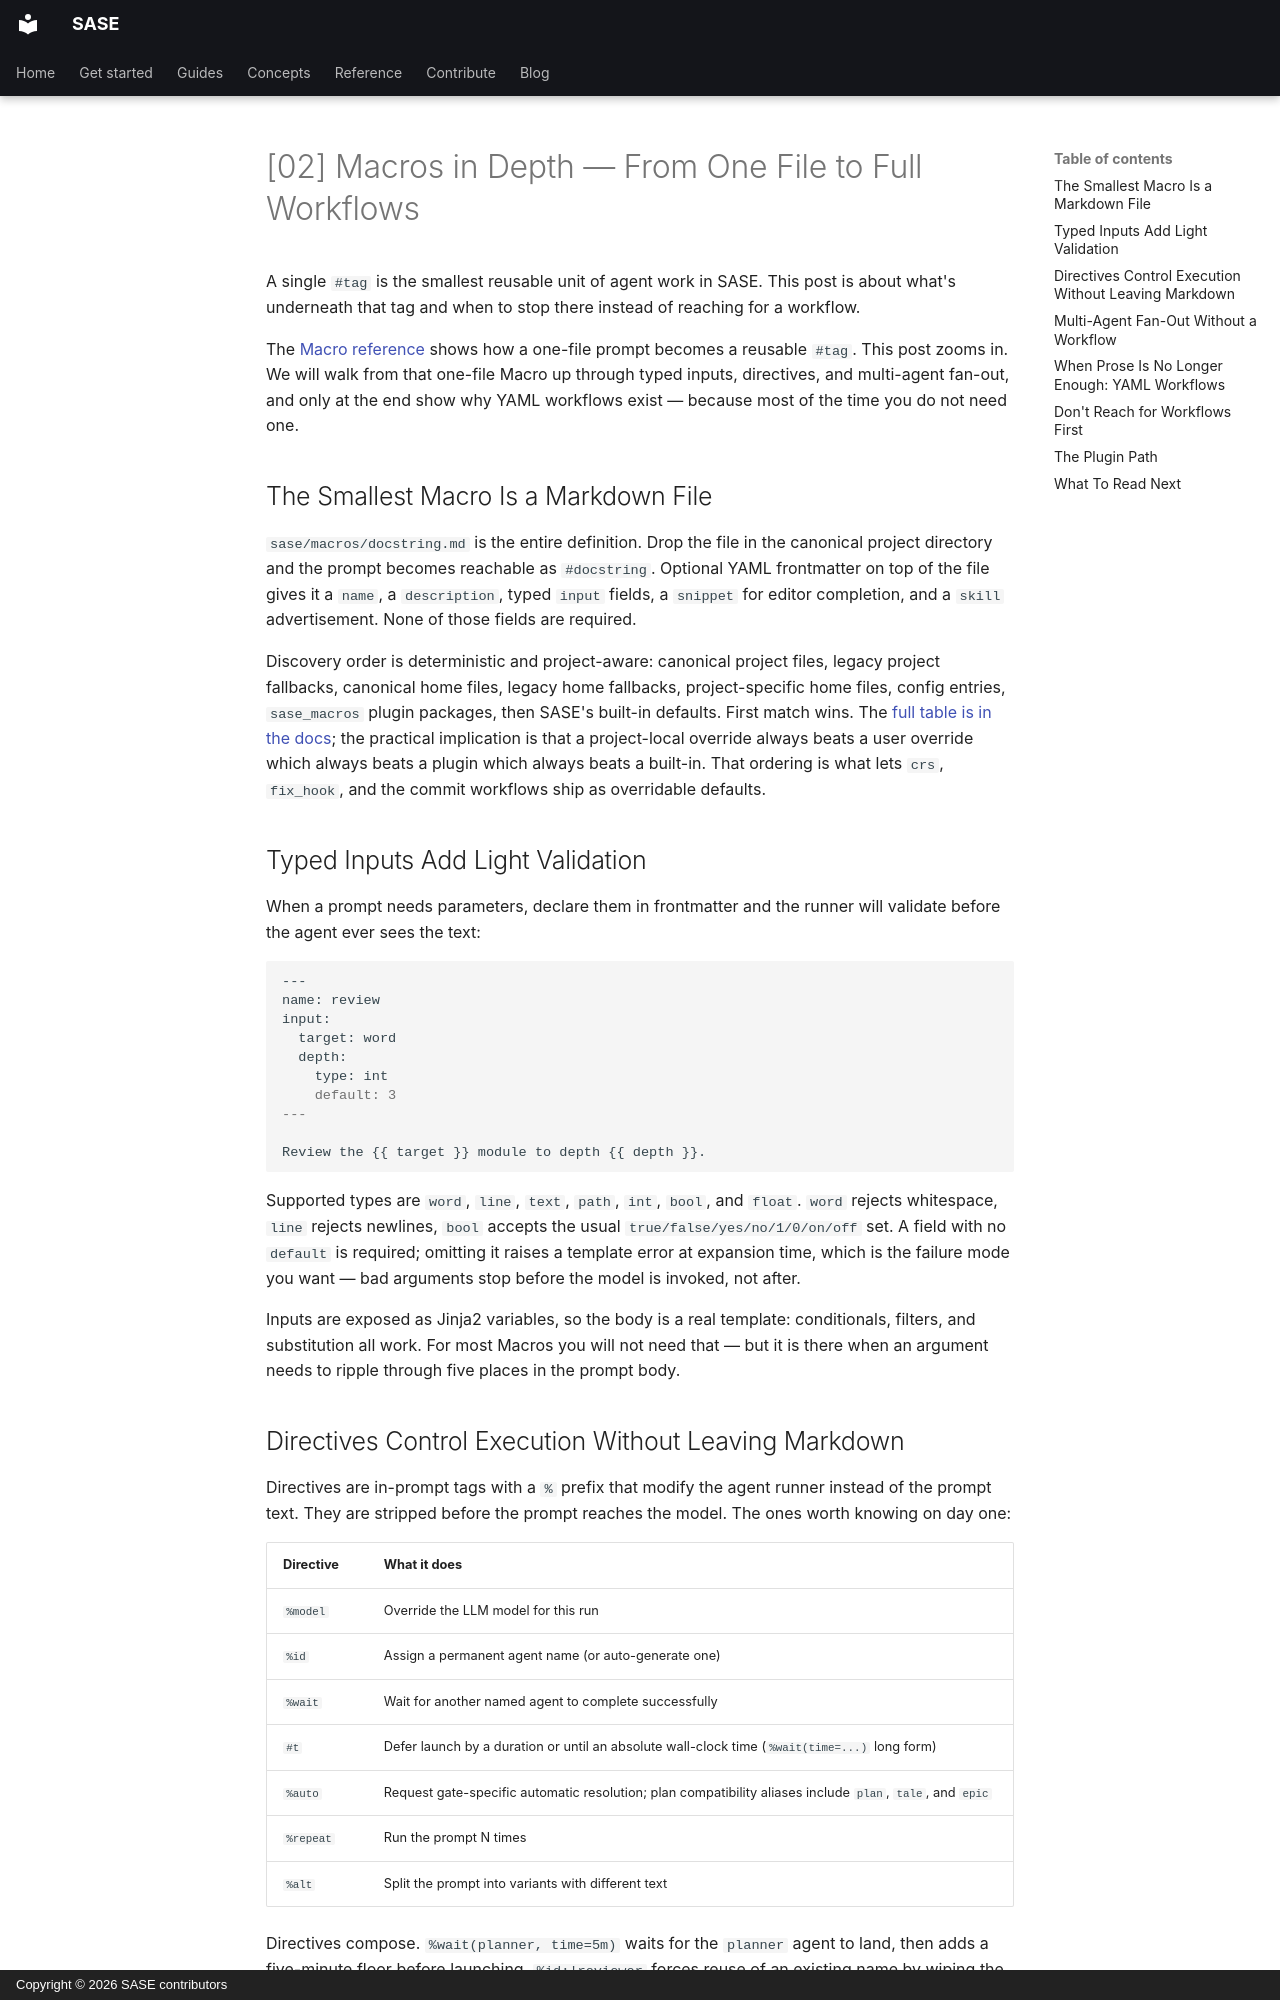

repository: sase-org/sase · page: blog/posts/macros-in-depth/index.html · generator: mkdocs · copyright: Copyright © 2026 SASE contributors

---
title: "[02] Macros in Depth — From One File to Full Workflows"
date: 2026-05-12
draft: true
description: >-
  Macros up close: when a single Markdown file is the right shape, when typed inputs and
  directives are enough, and when the job really does want a YAML workflow.
categories:
  - Agentic Software Engineering
  - Macros
slug: macros-in-depth
links:
  - Macros: reference/macros/index.md
  - Workflow Specification: reference/workflows.md
  - Get started: start/index.md
  - View on GitHub: https://github.com/sase-org/sase
---

# [02] Macros in Depth — From One File to Full Workflows

A single `#tag` is the smallest reusable unit of agent work in SASE. This post is about
what's underneath that tag and when to stop there instead of reaching for a workflow.

<!-- more -->

The [Macro reference](../../reference/macros/index.md) shows how a one-file prompt
becomes a reusable `#tag`. This post zooms in. We will walk from that one-file Macro up
through typed inputs, directives, and multi-agent fan-out, and only at the end show why
YAML workflows exist — because most of the time you do not need one.

## The Smallest Macro Is a Markdown File

`sase/macros/docstring.md` is the entire definition. Drop the file in the canonical
project directory and the prompt becomes reachable as `#docstring`. Optional YAML
frontmatter on top of the file gives it a `name`, a `description`, typed `input` fields,
a `snippet` for editor completion, and a `skill` advertisement. None of those fields are
required.

Discovery order is deterministic and project-aware: canonical project files, legacy
project fallbacks, canonical home files, legacy home fallbacks, project-specific home
files, config entries, `sase_macros` plugin packages, then SASE's built-in defaults.
First match wins. The
[full table is in the docs](../../reference/macros/discovery.md#discovery-order); the
practical implication is that a project-local override always beats a user override
which always beats a plugin which always beats a built-in. That ordering is what lets
`crs`, `fix_hook`, and the commit workflows ship as overridable defaults.

## Typed Inputs Add Light Validation

When a prompt needs parameters, declare them in frontmatter and the runner will validate
before the agent ever sees the text:

```markdown
---
name: review
input:
  target: word
  depth:
    type: int
    default: 3
---

Review the {{ target }} module to depth {{ depth }}.
```

Supported types are `word`, `line`, `text`, `path`, `int`, `bool`, and `float`. `word`
rejects whitespace, `line` rejects newlines, `bool` accepts the usual
`true/false/yes/no/1/0/on/off` set. A field with no `default` is required; omitting it
raises a template error at expansion time, which is the failure mode you want — bad
arguments stop before the model is invoked, not after.

Inputs are exposed as Jinja2 variables, so the body is a real template: conditionals,
filters, and substitution all work. For most Macros you will not need that — but it is
there when an argument needs to ripple through five places in the prompt body.
